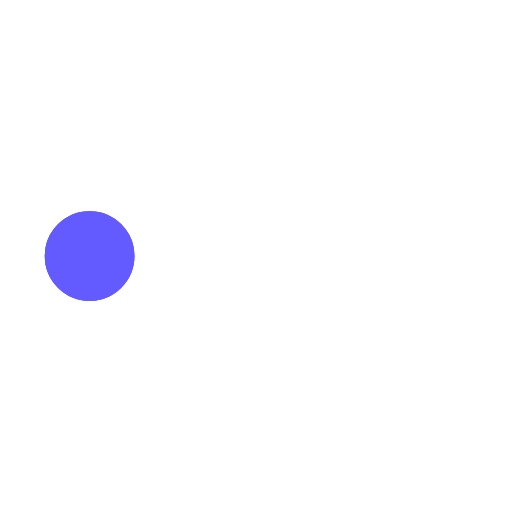
t = 0.00 s
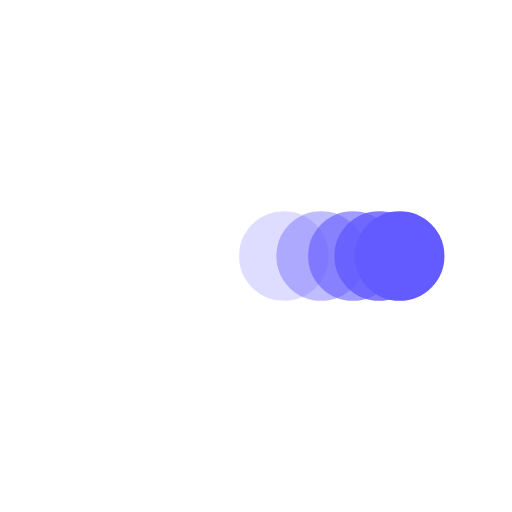
t = 0.38 s
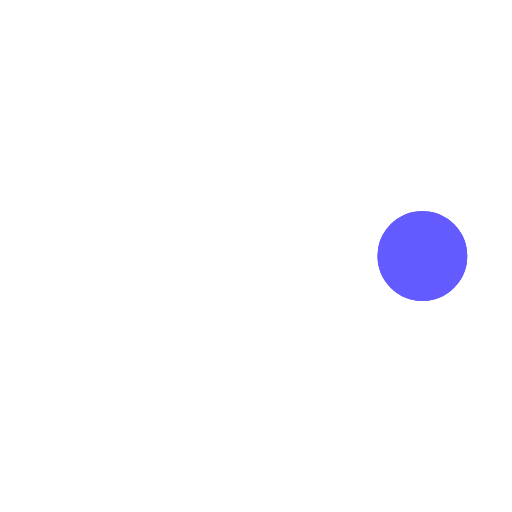
t = 0.73 s
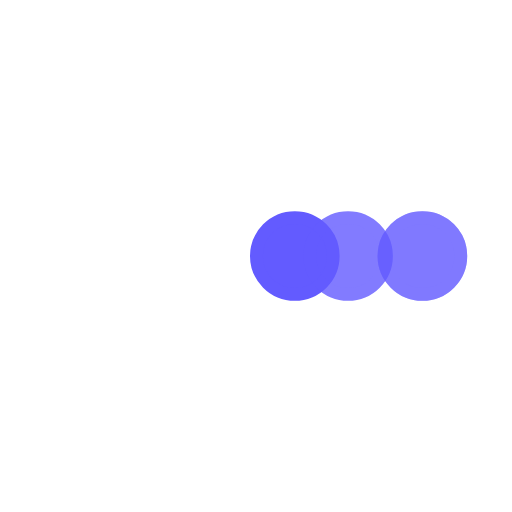
t = 1.10 s
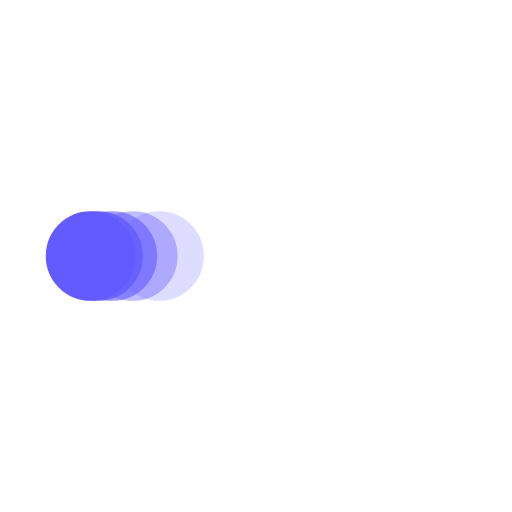
t = 1.48 s
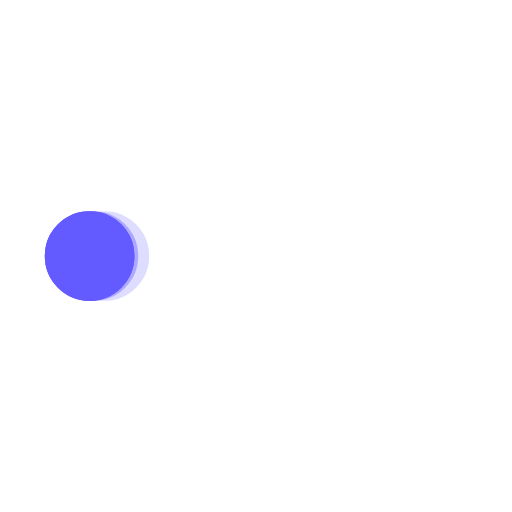
t = 1.60 s

The animated SVG that drew these frames (rendered in a browser with its animation timeline set to each time). Animation: 5 SMIL elements (animate=5); one cycle of 2.20 s, repeats indefinitely.

﻿<svg xmlns='http://www.w3.org/2000/svg' viewBox='0 0 200 200'><circle fill='#635BFF' stroke='#635BFF' stroke-width='5' r='15' cx='35' cy='100'><animate attributeName='cx' calcMode='spline' dur='2' values='35;165;165;35;35' keySplines='0 .1 .5 1;0 .1 .5 1;0 .1 .5 1;0 .1 .5 1' repeatCount='indefinite' begin='0'></animate></circle><circle fill='#635BFF' stroke='#635BFF' stroke-width='5' opacity='.8' r='15' cx='35' cy='100'><animate attributeName='cx' calcMode='spline' dur='2' values='35;165;165;35;35' keySplines='0 .1 .5 1;0 .1 .5 1;0 .1 .5 1;0 .1 .5 1' repeatCount='indefinite' begin='0.05'></animate></circle><circle fill='#635BFF' stroke='#635BFF' stroke-width='5' opacity='.6' r='15' cx='35' cy='100'><animate attributeName='cx' calcMode='spline' dur='2' values='35;165;165;35;35' keySplines='0 .1 .5 1;0 .1 .5 1;0 .1 .5 1;0 .1 .5 1' repeatCount='indefinite' begin='.1'></animate></circle><circle fill='#635BFF' stroke='#635BFF' stroke-width='5' opacity='.4' r='15' cx='35' cy='100'><animate attributeName='cx' calcMode='spline' dur='2' values='35;165;165;35;35' keySplines='0 .1 .5 1;0 .1 .5 1;0 .1 .5 1;0 .1 .5 1' repeatCount='indefinite' begin='.15'></animate></circle><circle fill='#635BFF' stroke='#635BFF' stroke-width='5' opacity='.2' r='15' cx='35' cy='100'><animate attributeName='cx' calcMode='spline' dur='2' values='35;165;165;35;35' keySplines='0 .1 .5 1;0 .1 .5 1;0 .1 .5 1;0 .1 .5 1' repeatCount='indefinite' begin='.2'></animate></circle></svg>